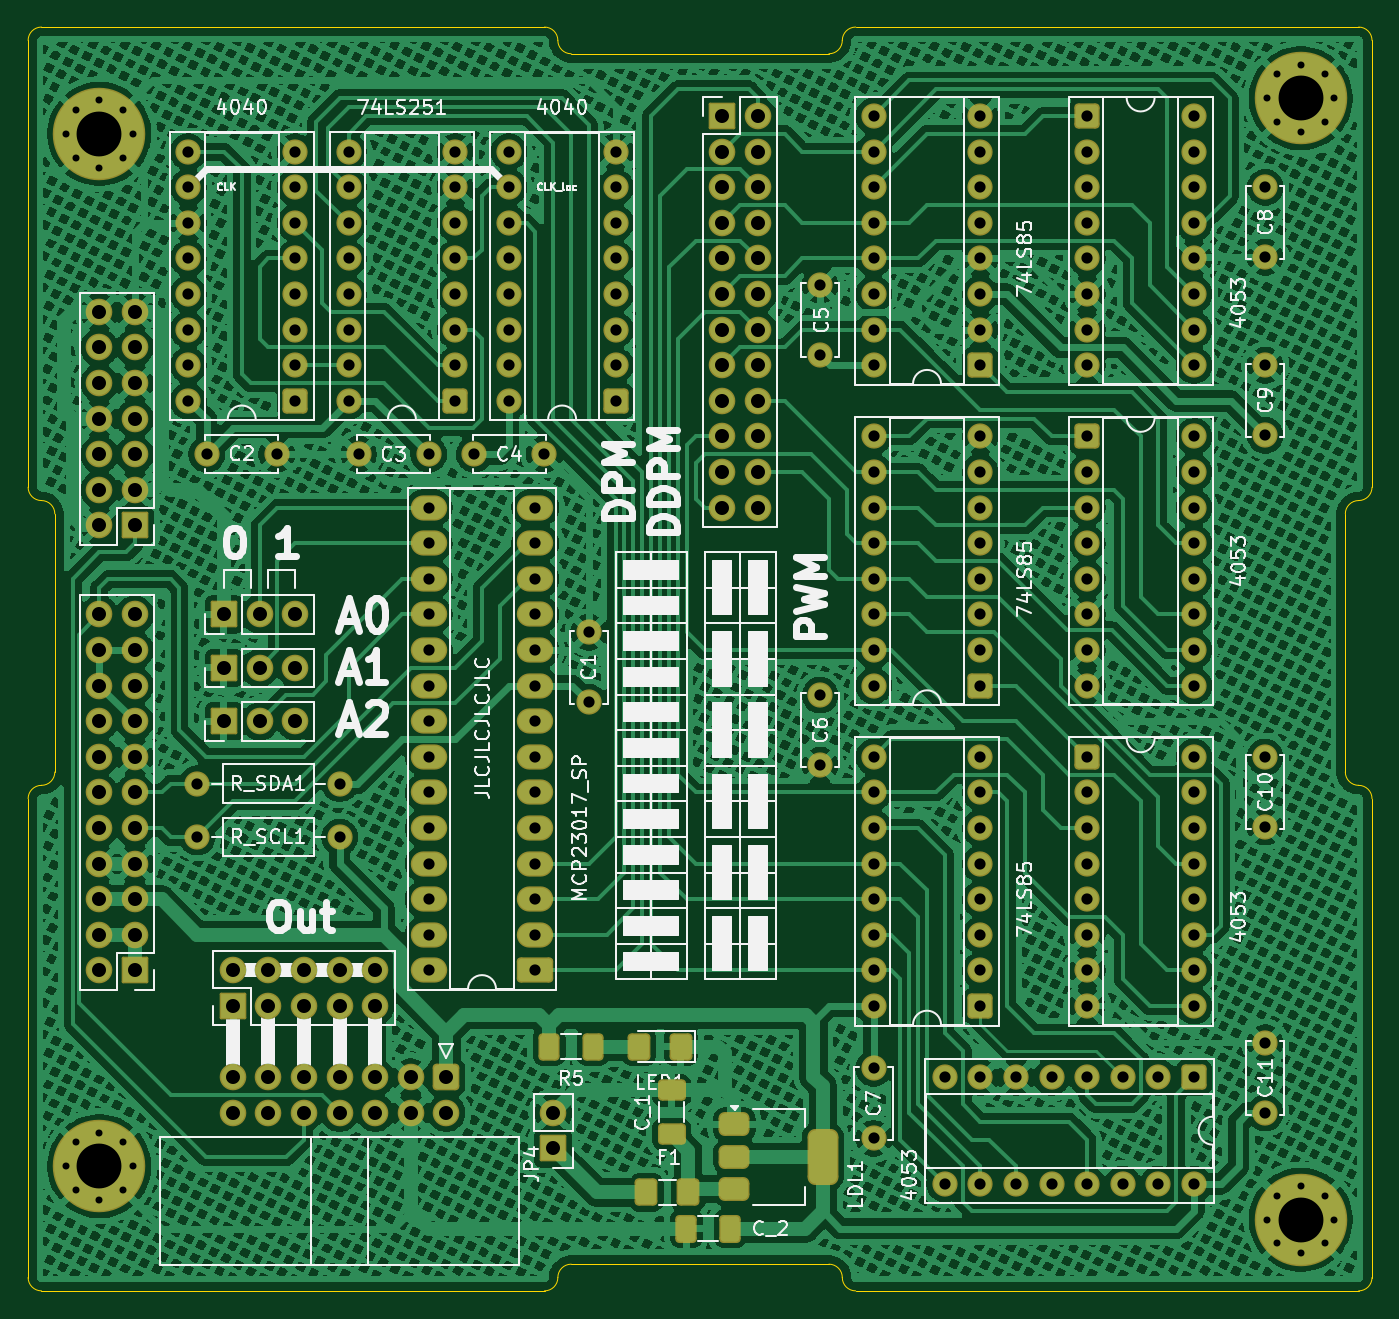
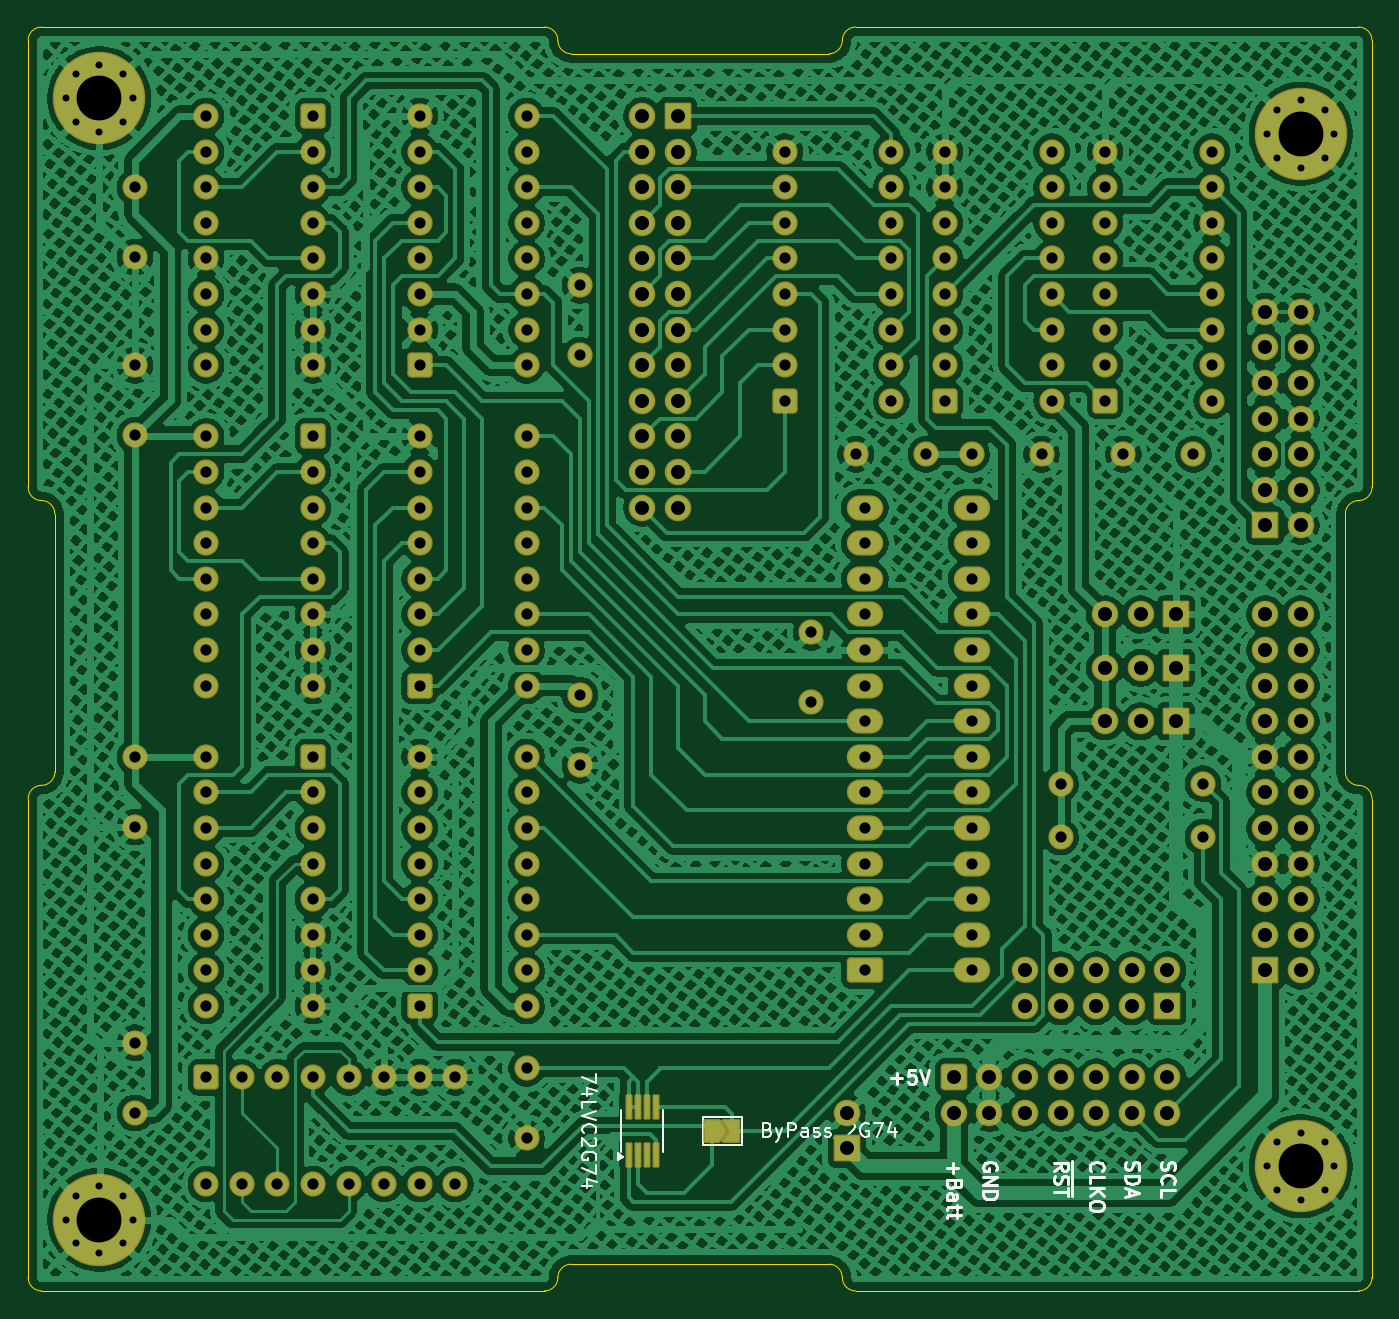
Circuit board: 11 layer files. Board 95.9 x 90.2 mm.
- bottom_copper: DistributedPulseModulation-B_Cu.gbl (1274272 bytes)
- bottom_mask: DistributedPulseModulation-B_Mask.gbs (12711 bytes)
- paste: DistributedPulseModulation-B_Paste.gbp (763 bytes)
- bottom_silk: DistributedPulseModulation-B_Silkscreen.gbo (33983 bytes)
- outline: DistributedPulseModulation-Edge_Cuts.gm1 (2753 bytes)
- top_copper: DistributedPulseModulation-F_Cu.gtl (1090197 bytes)
- top_mask: DistributedPulseModulation-F_Mask.gts (12458 bytes)
- paste: DistributedPulseModulation-F_Paste.gtp (2237 bytes)
- top_silk: DistributedPulseModulation-F_Silkscreen.gto (118112 bytes)
- drill: DistributedPulseModulation-NPTH.drl (281 bytes)
- drill: DistributedPulseModulation-PTH.drl (6037 bytes)

=== bottom_copper: DistributedPulseModulation-B_Cu.gbl (1274272 bytes, source omitted) ===
=== bottom_mask: DistributedPulseModulation-B_Mask.gbs (12711 bytes, source omitted) ===
=== paste: DistributedPulseModulation-B_Paste.gbp ===
G04 #@! TF.GenerationSoftware,KiCad,Pcbnew,9.0.1*
G04 #@! TF.CreationDate,2025-04-05T19:11:32+02:00*
G04 #@! TF.ProjectId,DistributedPulseModulation,44697374-7269-4627-9574-656450756c73,rev?*
G04 #@! TF.SameCoordinates,Original*
G04 #@! TF.FileFunction,Paste,Bot*
G04 #@! TF.FilePolarity,Positive*
%FSLAX46Y46*%
G04 Gerber Fmt 4.6, Leading zero omitted, Abs format (unit mm)*
G04 Created by KiCad (PCBNEW 9.0.1) date 2025-04-05 19:11:32*
%MOMM*%
%LPD*%
G01*
G04 APERTURE LIST*
%ADD10R,0.240000X1.280000*%
G04 APERTURE END LIST*
D10*
X94320000Y-124890000D03*
X93670000Y-124890000D03*
X93020000Y-124890000D03*
X92370000Y-124890000D03*
X92370000Y-121490000D03*
X93020000Y-121490000D03*
X93670000Y-121490000D03*
X94320000Y-121490000D03*
M02*

=== bottom_silk: DistributedPulseModulation-B_Silkscreen.gbo (33983 bytes, source omitted) ===
=== outline: DistributedPulseModulation-Edge_Cuts.gm1 ===
G04 #@! TF.GenerationSoftware,KiCad,Pcbnew,9.0.1*
G04 #@! TF.CreationDate,2025-04-05T19:11:32+02:00*
G04 #@! TF.ProjectId,DistributedPulseModulation,44697374-7269-4627-9574-656450756c73,rev?*
G04 #@! TF.SameCoordinates,Original*
G04 #@! TF.FileFunction,Profile,NP*
%FSLAX46Y46*%
G04 Gerber Fmt 4.6, Leading zero omitted, Abs format (unit mm)*
G04 Created by KiCad (PCBNEW 9.0.1) date 2025-04-05 19:11:32*
%MOMM*%
%LPD*%
G01*
G04 APERTURE LIST*
G04 #@! TA.AperFunction,Profile*
%ADD10C,0.100000*%
G04 #@! TD*
G04 APERTURE END LIST*
D10*
X43179999Y-97599500D02*
X43179999Y-79184500D01*
X79070199Y-133667500D02*
G75*
G02*
X80022699Y-132714999I952501J0D01*
G01*
X99364799Y-45402500D02*
G75*
G02*
X100317299Y-44449999I952501J0D01*
G01*
X42227499Y-134620000D02*
G75*
G02*
X41275000Y-133667500I1J952500D01*
G01*
X43179999Y-97599500D02*
G75*
G02*
X42227499Y-98551999I-952499J0D01*
G01*
X41274999Y-45402500D02*
G75*
G02*
X42227499Y-44449999I952501J0D01*
G01*
X41274999Y-99504500D02*
G75*
G02*
X42227499Y-98551999I952501J0D01*
G01*
X42227499Y-78232000D02*
G75*
G02*
X43180000Y-79184500I1J-952500D01*
G01*
X99364799Y-45402500D02*
G75*
G02*
X98412299Y-46354999I-952499J0D01*
G01*
X80022699Y-46355000D02*
X98412299Y-46355000D01*
X136207499Y-98552000D02*
G75*
G02*
X135255000Y-97599500I1J952500D01*
G01*
X137159999Y-77279500D02*
X137159999Y-45402500D01*
X98412299Y-132715000D02*
G75*
G02*
X99364800Y-133667500I1J-952500D01*
G01*
X137159999Y-133667500D02*
X137159999Y-99504500D01*
X79070199Y-133667500D02*
G75*
G02*
X78117699Y-134619999I-952499J0D01*
G01*
X42227499Y-134620000D02*
X78117699Y-134620000D01*
X41274999Y-133667500D02*
X41274999Y-99504500D01*
X42227499Y-44450000D02*
X78117699Y-44450000D01*
X136207499Y-98552000D02*
G75*
G02*
X137160000Y-99504500I1J-952500D01*
G01*
X137159999Y-77279500D02*
G75*
G02*
X136207499Y-78231999I-952499J0D01*
G01*
X100317299Y-134620000D02*
G75*
G02*
X99364800Y-133667500I1J952500D01*
G01*
X135254999Y-97599500D02*
X135254999Y-79184500D01*
X78117699Y-44450000D02*
G75*
G02*
X79070200Y-45402500I1J-952500D01*
G01*
X80022699Y-46355000D02*
G75*
G02*
X79070200Y-45402500I1J952500D01*
G01*
X100317299Y-44450000D02*
X136207499Y-44450000D01*
X135254999Y-79184500D02*
G75*
G02*
X136207499Y-78231999I952501J0D01*
G01*
X137159999Y-133667500D02*
G75*
G02*
X136207499Y-134619999I-952499J0D01*
G01*
X100317299Y-134620000D02*
X136207499Y-134620000D01*
X80022699Y-132715000D02*
X98412299Y-132715000D01*
X41274999Y-77279500D02*
X41274999Y-45402500D01*
X136207499Y-44450000D02*
G75*
G02*
X137160000Y-45402500I1J-952500D01*
G01*
X42227499Y-78232000D02*
G75*
G02*
X41275000Y-77279500I1J952500D01*
G01*
M02*

=== top_copper: DistributedPulseModulation-F_Cu.gtl (1090197 bytes, source omitted) ===
=== top_mask: DistributedPulseModulation-F_Mask.gts (12458 bytes, source omitted) ===
=== paste: DistributedPulseModulation-F_Paste.gtp (2237 bytes, source withheld) ===
=== top_silk: DistributedPulseModulation-F_Silkscreen.gto (118112 bytes, source omitted) ===
=== drill: DistributedPulseModulation-NPTH.drl ===
M48
; DRILL file {KiCad 9.0.1} date 2025-04-05T19:11:38+0200
; FORMAT={-:-/ absolute / metric / decimal}
; #@! TF.CreationDate,2025-04-05T19:11:38+02:00
; #@! TF.GenerationSoftware,Kicad,Pcbnew,9.0.1
; #@! TF.FileFunction,NonPlated,1,2,NPTH
FMAT,2
METRIC
%
G90
G05
M30

=== drill: DistributedPulseModulation-PTH.drl (6037 bytes, source omitted) ===
